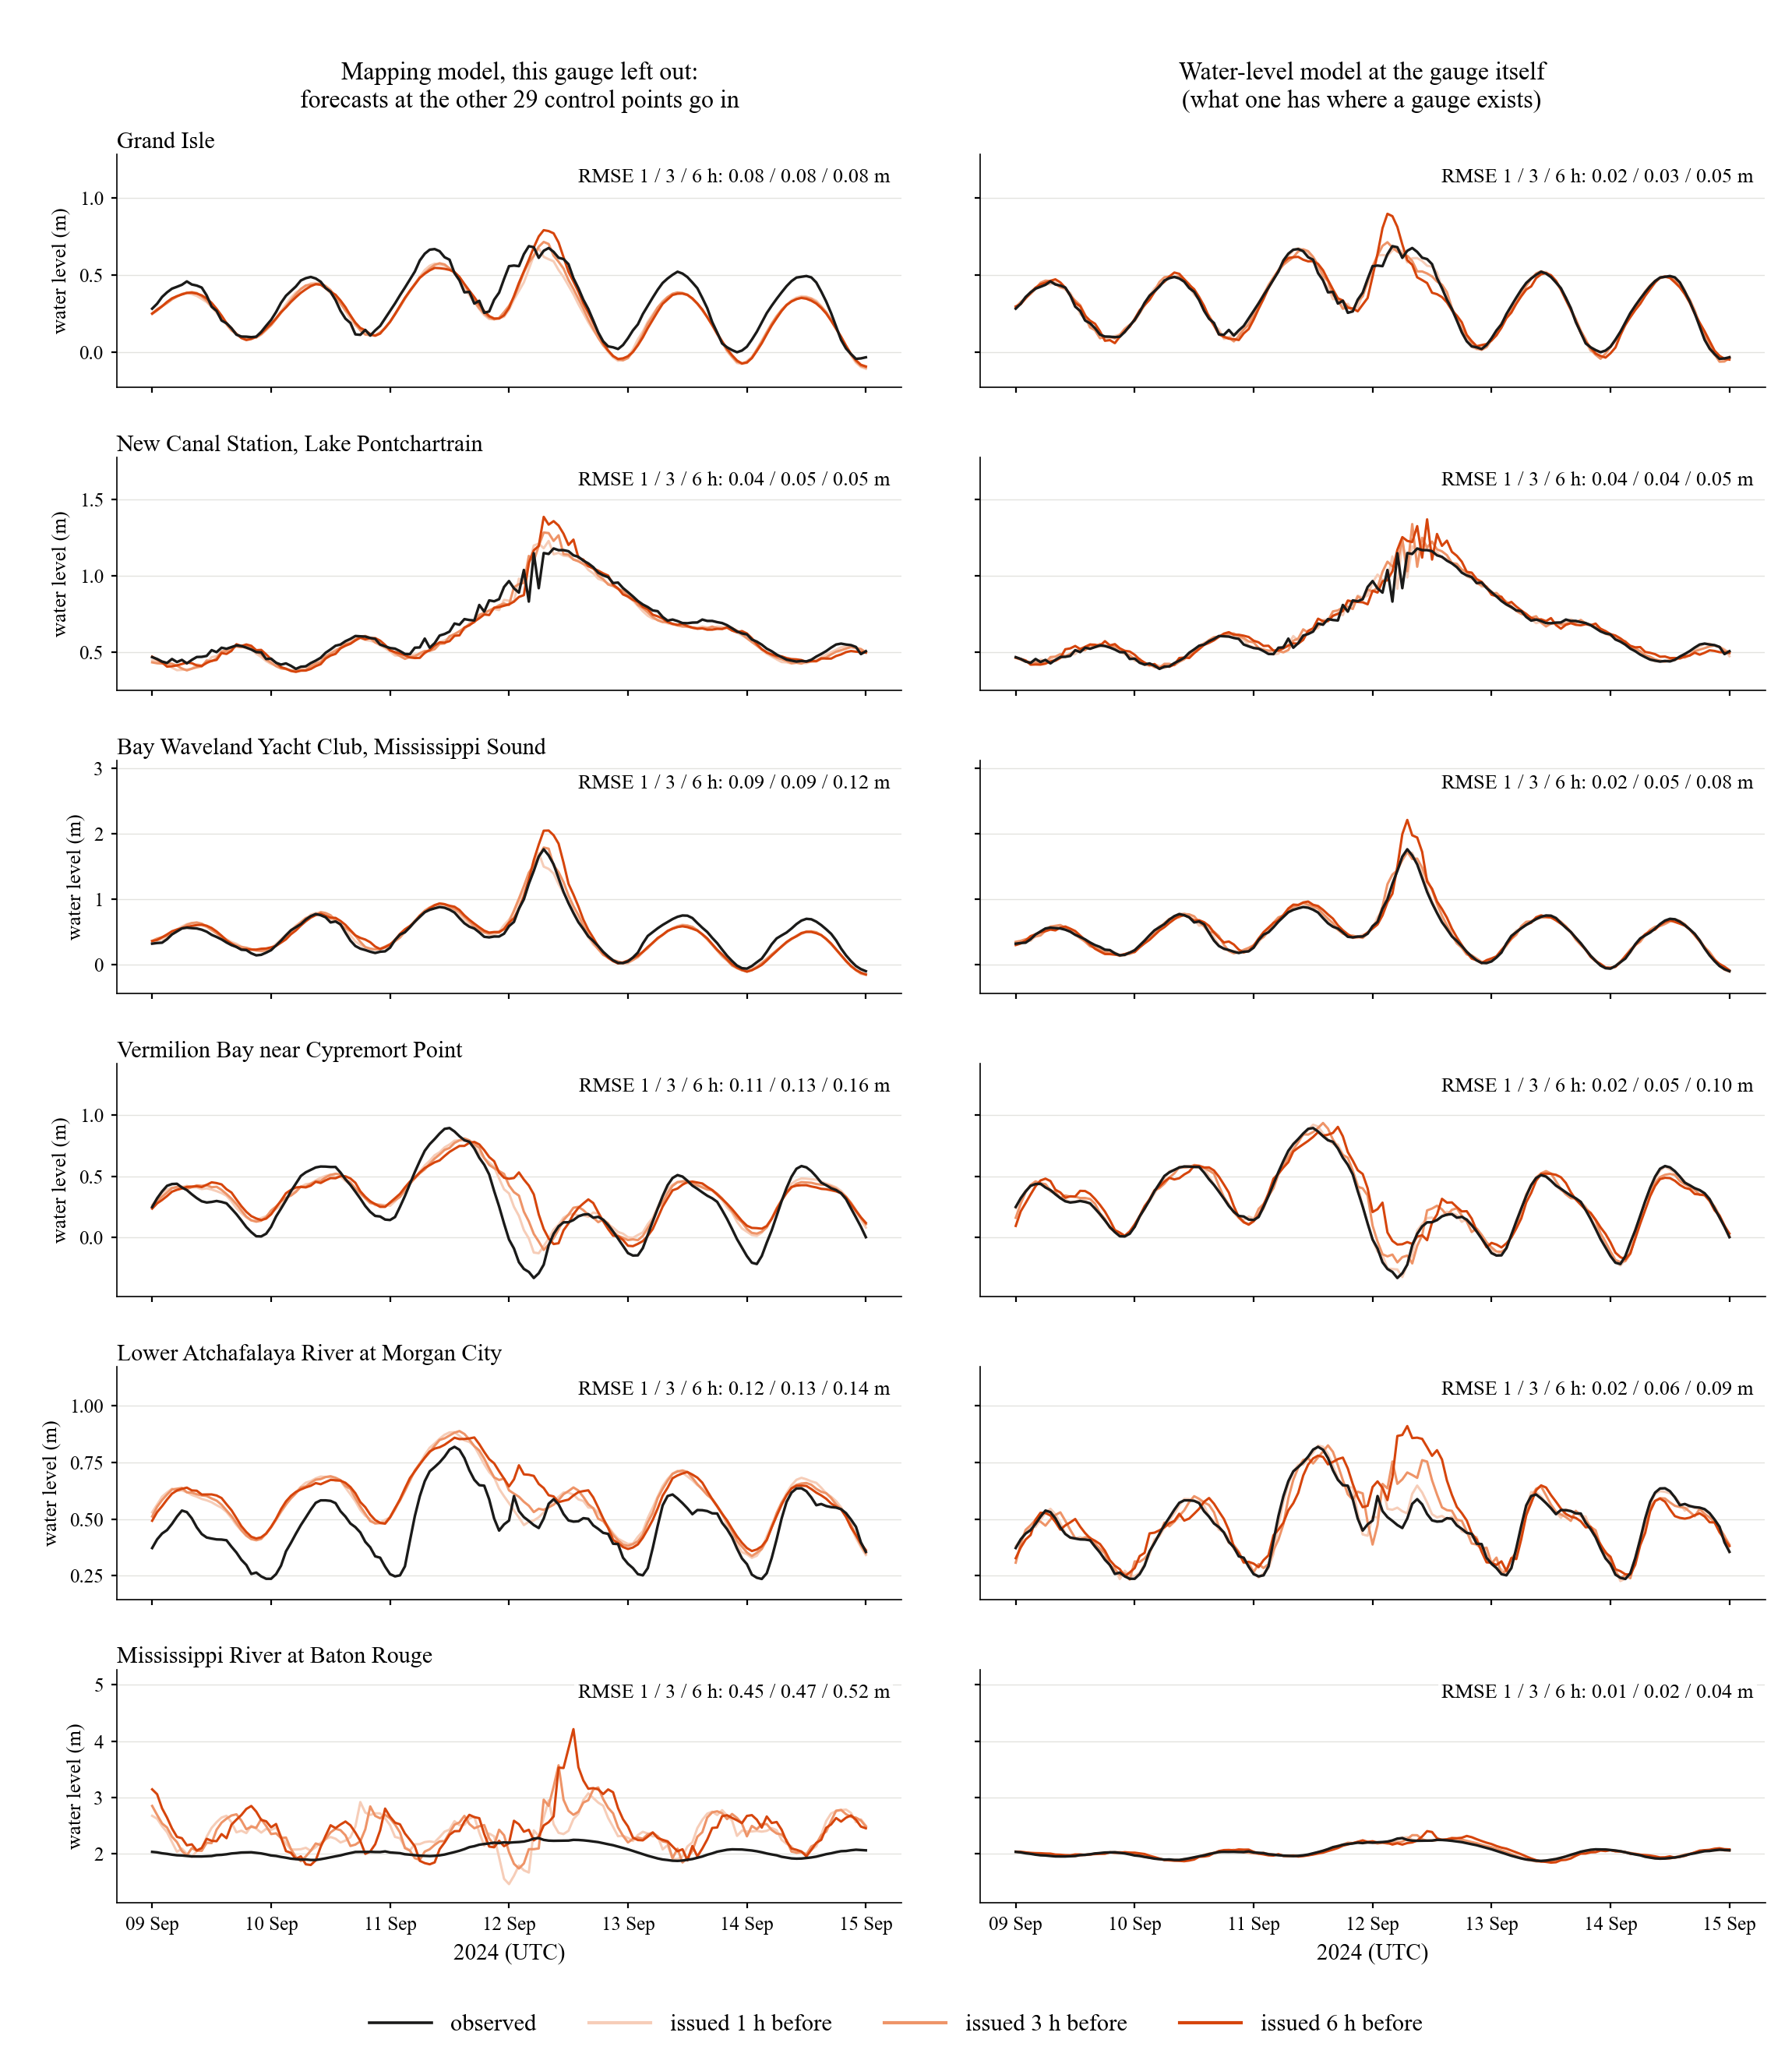

The file beside this chart, header and first rows:
group, source, station_id, name, lat, lon, cell_model, lead_h, hours, rmse_mapping_m, bias_mapping_m, rmse_mapping_bias_removed_m, rmse_mapping_storm_m, peak_observed_m, peak_mapping_m, rmse_direct_forecast_m, rmse_direct_forecast_storm_m
control point, left out, USGS, 02481299, OLD FORT BAYOU AT OCEAN SPRINGS, MS, 30.42, -88.83, WRF-Hydro, 0, 234, 0.1712, 0.00216, 0.1712, 0.2124, 1.531, 1.237, , 
control point, left out, USGS, 02481299, OLD FORT BAYOU AT OCEAN SPRINGS, MS, 30.42, -88.83, WRF-Hydro, 1, 234, 0.1665, 0.006495, 0.1664, 0.2028, 1.531, 1.367, 0.0242, 0.03263
control point, left out, USGS, 02481299, OLD FORT BAYOU AT OCEAN SPRINGS, MS, 30.42, -88.83, WRF-Hydro, 2, 234, 0.1633, 0.01004, 0.163, 0.195, 1.531, 1.413, 0.03983, 0.05185
control point, left out, USGS, 02481299, OLD FORT BAYOU AT OCEAN SPRINGS, MS, 30.42, -88.83, WRF-Hydro, 3, 234, 0.1609, 0.0141, 0.1603, 0.188, 1.531, 1.454, 0.04827, 0.06046
control point, left out, USGS, 02481299, OLD FORT BAYOU AT OCEAN SPRINGS, MS, 30.42, -88.83, WRF-Hydro, 4, 234, 0.1583, 0.01783, 0.1573, 0.1802, 1.531, 1.508, 0.05582, 0.07023
control point, left out, USGS, 02481299, OLD FORT BAYOU AT OCEAN SPRINGS, MS, 30.42, -88.83, WRF-Hydro, 5, 234, 0.156, 0.02096, 0.1546, 0.1737, 1.531, 1.595, 0.06439, 0.08356
control point, left out, USGS, 02481299, OLD FORT BAYOU AT OCEAN SPRINGS, MS, 30.42, -88.83, WRF-Hydro, 6, 234, 0.1539, 0.02262, 0.1522, 0.1689, 1.531, 1.641, 0.07675, 0.1042
control point, left out, USGS, 07374000, Mississippi River at Baton Rouge, LA, 30.45, -91.19, WRF-Hydro, 0, 234, 0.4566, 0.3607, 0.2799, 0.4468, 2.281, 2.982, , 
control point, left out, USGS, 07374000, Mississippi River at Baton Rouge, LA, 30.45, -91.19, WRF-Hydro, 1, 234, 0.4518, 0.3641, 0.2675, 0.4348, 2.281, 3.074, 0.007359, 0.009442
control point, left out, USGS, 07374000, Mississippi River at Baton Rouge, LA, 30.45, -91.19, WRF-Hydro, 2, 234, 0.458, 0.3749, 0.2631, 0.4422, 2.281, 3.285, 0.01307, 0.01769
control point, left out, USGS, 07374000, Mississippi River at Baton Rouge, LA, 30.45, -91.19, WRF-Hydro, 3, 234, 0.4696, 0.3854, 0.2683, 0.4611, 2.281, 3.573, 0.01908, 0.02618
control point, left out, USGS, 07374000, Mississippi River at Baton Rouge, LA, 30.45, -91.19, WRF-Hydro, 4, 234, 0.4834, 0.3951, 0.2785, 0.4849, 2.281, 3.816, 0.02549, 0.03516
control point, left out, USGS, 07374000, Mississippi River at Baton Rouge, LA, 30.45, -91.19, WRF-Hydro, 5, 234, 0.4992, 0.4037, 0.2937, 0.5146, 2.281, 4.03, 0.03217, 0.04442
control point, left out, USGS, 07374000, Mississippi River at Baton Rouge, LA, 30.45, -91.19, WRF-Hydro, 6, 234, 0.5171, 0.4127, 0.3116, 0.5458, 2.281, 4.215, 0.03948, 0.05449
control point, left out, USGS, 07374525, Mississippi River at Belle Chasse, LA, 29.86, -89.98, WRF-Hydro, 0, 234, 0.09141, -0.05448, 0.0734, 0.09438, 1.195, 1.235, , 
control point, left out, USGS, 07374525, Mississippi River at Belle Chasse, LA, 29.86, -89.98, WRF-Hydro, 1, 234, 0.0893, -0.05286, 0.07198, 0.09039, 1.195, 1.209, 0.01776, 0.02411
control point, left out, USGS, 07374525, Mississippi River at Belle Chasse, LA, 29.86, -89.98, WRF-Hydro, 2, 234, 0.0879, -0.05176, 0.07105, 0.08766, 1.195, 1.17, 0.03055, 0.04259
control point, left out, USGS, 07374525, Mississippi River at Belle Chasse, LA, 29.86, -89.98, WRF-Hydro, 3, 234, 0.08702, -0.05007, 0.07117, 0.08627, 1.195, 1.162, 0.04229, 0.05983
control point, left out, USGS, 07374525, Mississippi River at Belle Chasse, LA, 29.86, -89.98, WRF-Hydro, 4, 234, 0.08597, -0.04798, 0.07133, 0.08469, 1.195, 1.239, 0.0546, 0.07785
control point, left out, USGS, 07374525, Mississippi River at Belle Chasse, LA, 29.86, -89.98, WRF-Hydro, 5, 234, 0.08569, -0.04555, 0.07258, 0.08513, 1.195, 1.321, 0.06663, 0.09556
control point, left out, USGS, 07374525, Mississippi River at Belle Chasse, LA, 29.86, -89.98, WRF-Hydro, 6, 234, 0.08593, -0.04338, 0.07418, 0.08666, 1.195, 1.393, 0.07756, 0.1113
control point, left out, USGS, 07375230, Tchefuncte River at Madisonville, LA, 30.4, -90.15, WRF-Hydro, 0, 234, 0.07238, -0.02976, 0.06598, 0.1066, 1.562, 1.492, , 
control point, left out, USGS, 07375230, Tchefuncte River at Madisonville, LA, 30.4, -90.15, WRF-Hydro, 1, 234, 0.07308, -0.02632, 0.06818, 0.1076, 1.562, 1.582, 0.02509, 0.03712
control point, left out, USGS, 07375230, Tchefuncte River at Madisonville, LA, 30.4, -90.15, WRF-Hydro, 2, 234, 0.07147, -0.02402, 0.06731, 0.1049, 1.562, 1.625, 0.03195, 0.04655
control point, left out, USGS, 07375230, Tchefuncte River at Madisonville, LA, 30.4, -90.15, WRF-Hydro, 3, 234, 0.07278, -0.02133, 0.06959, 0.1064, 1.562, 1.644, 0.0346, 0.04864
control point, left out, USGS, 07375230, Tchefuncte River at Madisonville, LA, 30.4, -90.15, WRF-Hydro, 4, 234, 0.07179, -0.01862, 0.06933, 0.1041, 1.562, 1.699, 0.04115, 0.05618
control point, left out, USGS, 07375230, Tchefuncte River at Madisonville, LA, 30.4, -90.15, WRF-Hydro, 5, 234, 0.07226, -0.01604, 0.07046, 0.1043, 1.562, 1.758, 0.04037, 0.05115
control point, left out, USGS, 07375230, Tchefuncte River at Madisonville, LA, 30.4, -90.15, WRF-Hydro, 6, 234, 0.07236, -0.01468, 0.07086, 0.1034, 1.562, 1.821, 0.0448, 0.05524
control point, left out, USGS, 07378745, Alligator Bayou near Kleinpeter, LA, 30.32, -91.02, WRF-Hydro, 0, 234, 0.1575, 0.05453, 0.1477, 0.1582, 1.775, 1.782, , 
control point, left out, USGS, 07378745, Alligator Bayou near Kleinpeter, LA, 30.32, -91.02, WRF-Hydro, 1, 234, 0.1585, 0.05592, 0.1483, 0.1605, 1.775, 1.783, 0.01077, 0.01372
control point, left out, USGS, 07378745, Alligator Bayou near Kleinpeter, LA, 30.32, -91.02, WRF-Hydro, 2, 234, 0.161, 0.05843, 0.1501, 0.1657, 1.775, 1.785, 0.01954, 0.02643
control point, left out, USGS, 07378745, Alligator Bayou near Kleinpeter, LA, 30.32, -91.02, WRF-Hydro, 3, 234, 0.1653, 0.06166, 0.1533, 0.1747, 1.775, 1.877, 0.0283, 0.03942
control point, left out, USGS, 07378745, Alligator Bayou near Kleinpeter, LA, 30.32, -91.02, WRF-Hydro, 4, 234, 0.1714, 0.06529, 0.1584, 0.1876, 1.775, 1.953, 0.03694, 0.05231
control point, left out, USGS, 07378745, Alligator Bayou near Kleinpeter, LA, 30.32, -91.02, WRF-Hydro, 5, 234, 0.1775, 0.06872, 0.1637, 0.2, 1.775, 2.014, 0.0462, 0.06628
control point, left out, USGS, 07378745, Alligator Bayou near Kleinpeter, LA, 30.32, -91.02, WRF-Hydro, 6, 234, 0.1833, 0.07182, 0.1686, 0.2107, 1.775, 2.065, 0.05479, 0.0791
control point, left out, USGS, 07378746, Bayou Manchac at Alligator B. near Klein…, 30.32, -91.02, WRF-Hydro, 0, 234, 0.378, -0.2663, 0.2683, 0.392, 2.004, 1.518, , 
control point, left out, USGS, 07378746, Bayou Manchac at Alligator B. near Klein…, 30.32, -91.02, WRF-Hydro, 1, 234, 0.3776, -0.2651, 0.269, 0.391, 2.004, 1.519, 0.01521, 0.01848
control point, left out, USGS, 07378746, Bayou Manchac at Alligator B. near Klein…, 30.32, -91.02, WRF-Hydro, 2, 234, 0.3768, -0.2634, 0.2695, 0.389, 2.004, 1.519, 0.0307, 0.04135
control point, left out, USGS, 07378746, Bayou Manchac at Alligator B. near Klein…, 30.32, -91.02, WRF-Hydro, 3, 234, 0.3755, -0.2612, 0.2698, 0.3856, 2.004, 1.519, 0.04812, 0.06816
control point, left out, USGS, 07378746, Bayou Manchac at Alligator B. near Klein…, 30.32, -91.02, WRF-Hydro, 4, 234, 0.3736, -0.2587, 0.2695, 0.3808, 2.004, 1.521, 0.06378, 0.09225
control point, left out, USGS, 07378746, Bayou Manchac at Alligator B. near Klein…, 30.32, -91.02, WRF-Hydro, 5, 234, 0.3711, -0.2561, 0.2687, 0.3748, 2.004, 1.523, 0.0766, 0.1119
control point, left out, USGS, 07378746, Bayou Manchac at Alligator B. near Klein…, 30.32, -91.02, WRF-Hydro, 6, 234, 0.3683, -0.2534, 0.2672, 0.3679, 2.004, 1.526, 0.08798, 0.1292
control point, left out, USGS, 07378748, Bluff Swamp near Kleinpeter, LA, 30.32, -91.02, WRF-Hydro, 0, 234, 0.229, 0.1766, 0.1457, 0.2288, 1.481, 1.739, , 
control point, left out, USGS, 07378748, Bluff Swamp near Kleinpeter, LA, 30.32, -91.02, WRF-Hydro, 1, 234, 0.2293, 0.178, 0.1446, 0.2296, 1.481, 1.738, 0.008762, 0.01355
control point, left out, USGS, 07378748, Bluff Swamp near Kleinpeter, LA, 30.32, -91.02, WRF-Hydro, 2, 234, 0.2311, 0.181, 0.1438, 0.233, 1.481, 1.738, 0.01634, 0.02536
control point, left out, USGS, 07378748, Bluff Swamp near Kleinpeter, LA, 30.32, -91.02, WRF-Hydro, 3, 234, 0.2345, 0.1848, 0.1443, 0.2399, 1.481, 1.809, 0.0241, 0.03743
control point, left out, USGS, 07378748, Bluff Swamp near Kleinpeter, LA, 30.32, -91.02, WRF-Hydro, 4, 234, 0.2393, 0.1891, 0.1466, 0.2502, 1.481, 1.891, 0.03225, 0.05012
control point, left out, USGS, 07378748, Bluff Swamp near Kleinpeter, LA, 30.32, -91.02, WRF-Hydro, 5, 234, 0.2446, 0.1932, 0.1499, 0.261, 1.481, 1.958, 0.04031, 0.06268
control point, left out, USGS, 07378748, Bluff Swamp near Kleinpeter, LA, 30.32, -91.02, WRF-Hydro, 6, 234, 0.2497, 0.197, 0.1535, 0.2706, 1.481, 2.013, 0.04773, 0.07421
control point, left out, USGS, 07380249, Caminada Pass NW of Grand Isle, LA, 29.23, -90.05, ROMS, 0, 234, 0.07928, -0.06206, 0.04934, 0.09082, 0.9952, 0.9553, , 
control point, left out, USGS, 07380249, Caminada Pass NW of Grand Isle, LA, 29.23, -90.05, ROMS, 1, 234, 0.07645, -0.05966, 0.04781, 0.08539, 0.9952, 0.9584, 0.01521, 0.02207
control point, left out, USGS, 07380249, Caminada Pass NW of Grand Isle, LA, 29.23, -90.05, ROMS, 2, 234, 0.07375, -0.05703, 0.04675, 0.07983, 0.9952, 0.9617, 0.02518, 0.03617
control point, left out, USGS, 07380249, Caminada Pass NW of Grand Isle, LA, 29.23, -90.05, ROMS, 3, 234, 0.07151, -0.05392, 0.04696, 0.07551, 0.9952, 0.965, 0.03249, 0.04623
control point, left out, USGS, 07380249, Caminada Pass NW of Grand Isle, LA, 29.23, -90.05, ROMS, 4, 234, 0.07052, -0.05073, 0.04899, 0.07417, 0.9952, 0.9659, 0.03984, 0.05642
control point, left out, USGS, 07380249, Caminada Pass NW of Grand Isle, LA, 29.23, -90.05, ROMS, 5, 234, 0.07117, -0.0477, 0.05282, 0.07603, 0.9952, 0.9603, 0.04899, 0.06991
control point, left out, USGS, 07380249, Caminada Pass NW of Grand Isle, LA, 29.23, -90.05, ROMS, 6, 234, 0.07274, -0.0453, 0.05691, 0.07951, 0.9952, 1.022, 0.05807, 0.08351
control point, left out, USGS, 07380260, Empire Waterway south of Empire, LA, 29.3, -89.6, ROMS, 0, 234, 0.115, -0.06388, 0.09556, 0.1188, 1.263, 1.107, , 
control point, left out, USGS, 07380260, Empire Waterway south of Empire, LA, 29.3, -89.6, ROMS, 1, 234, 0.1137, -0.06352, 0.09433, 0.1169, 1.263, 1.087, 0.01398, 0.01857
control point, left out, USGS, 07380260, Empire Waterway south of Empire, LA, 29.3, -89.6, ROMS, 2, 234, 0.1126, -0.06337, 0.09306, 0.1148, 1.263, 1.087, 0.02265, 0.02863
control point, left out, USGS, 07380260, Empire Waterway south of Empire, LA, 29.3, -89.6, ROMS, 3, 234, 0.1116, -0.0633, 0.09186, 0.1125, 1.263, 1.1, 0.02818, 0.03346
... 514 more rows
